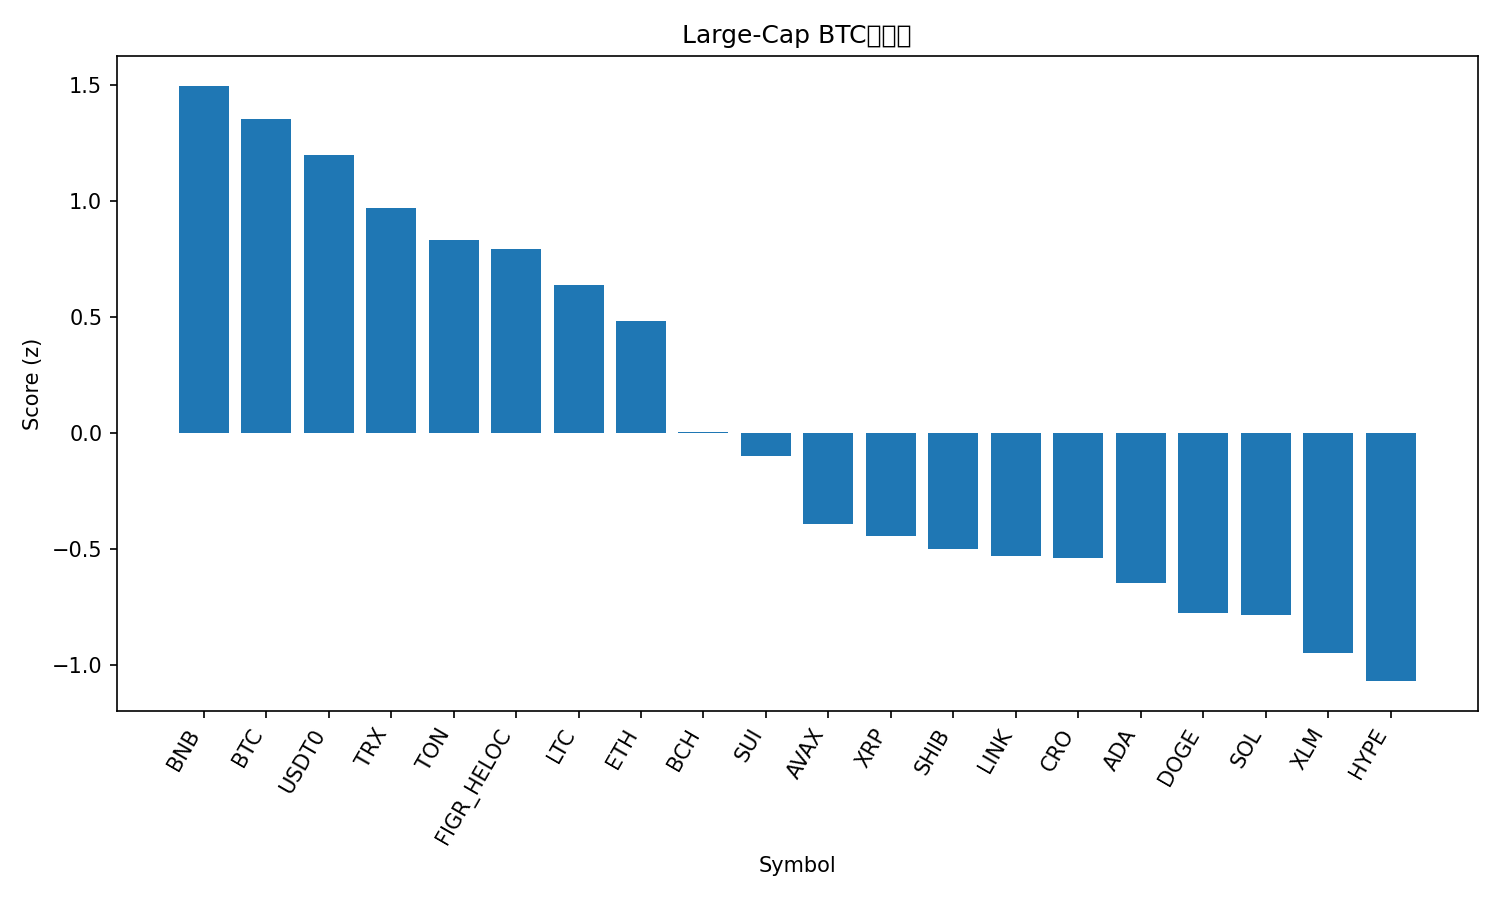

Values plotted in this chart, from the file beside it:
rank, name, symbol, price_btc, price_usd, pct_1h_btc, pct_24h_btc, pct_7d_btc, market_cap_rank, market_cap_usd, volume_usd, score
1, BNB, BNB, 0.009414, 1148, -0.01349, 0.08462, 5.165, 5, 159878752243, 3435784474, 1.496
2, Bitcoin, BTC, 1.0, 121985, 0.0, 0.0, 0.0, 1, 2430067871551, 63642732979, 1.354
3, USDT0, USDT0, 8.2e-06, 1.0, 0.2736, -0.1264, -10.34, 34, 6824047120, 443026077, 1.197
4, TRON, TRX, 2.79e-06, 0.3404, 0.1871, -0.8434, -9.565, 10, 32217008752, 658035966, 0.9718
5, Toncoin, TON, 2.302e-05, 2.81, 0.01868, -1.135, -6.55, 33, 7069470147, 156865213, 0.83
6, Figure Heloc, FIGR_HELOC, 8.27e-06, 1.009, 0.1579, -1.135, -11.8, 18, 12949267202, 16431936, 0.7929
7, Litecoin, LTC, 0.0009667, 117.9, -0.3201, -1.605, 1.3, 26, 9001560239, 954184168, 0.639
8, Ethereum, ETH, 0.0366, 4464, -0.5255, -1.19, -0.4753, 2, 538326015786, 34034273213, 0.485
9, Bitcoin Cash, BCH, 0.004809, 586.5, -0.3241, -3.639, -3.628, 23, 11692848026, 290292283, 0.004042
10, Sui, SUI, 2.885e-05, 3.52, -0.6093, -2.978, -1.891, 19, 12743249148, 1113974829, -0.1
11, Avalanche, AVAX, 0.0002458, 29.98, -0.6941, -3.262, -5.607, 20, 12639121139, 1040776102, -0.3918
12, XRP, XRP, 2.421e-05, 2.95, -0.7124, -3.55, -4.864, 3, 176580398149, 5500494608, -0.4411
13, Shiba Inu, SHIB, 1.00677e-10, 1.228e-05, -0.8701, -2.676, -6.7, 31, 7228199128, 195812826, -0.4974
14, Chainlink, LINK, 0.0001791, 21.85, -0.7662, -3.341, -6.692, 16, 14814033973, 899880389, -0.5286
15, Cronos, CRO, 1.7e-06, 0.2068, -0.7908, -4.307, -0.284, 32, 7200761300, 47890827, -0.538
16, Cardano, ADA, 6.85e-06, 0.8361, -0.819, -3.957, -4.638, 11, 30540565500, 1619802565, -0.6471
17, Dogecoin, DOGE, 2.04e-06, 0.2483, -0.8626, -4.515, -3.451, 9, 37514305130, 2790044576, -0.7737
18, Solana, SOL, 0.001848, 225.4, -1.141, -3.702, -0.3808, 6, 122775628208, 7387398894, -0.7824
19, Stellar, XLM, 3.19e-06, 0.3895, -1.017, -4.581, -3.041, 21, 12444588857, 267076836, -0.9476
20, Hyperliquid, HYPE, 0.0003929, 47.92, -1.143, -4.252, -4.516, 17, 12956669692, 486619678, -1.068
21, Hedera, HBAR, 1.77e-06, 0.2158, -1.034, -4.232, -9.253, 25, 9149328246, 248076166, -1.116
